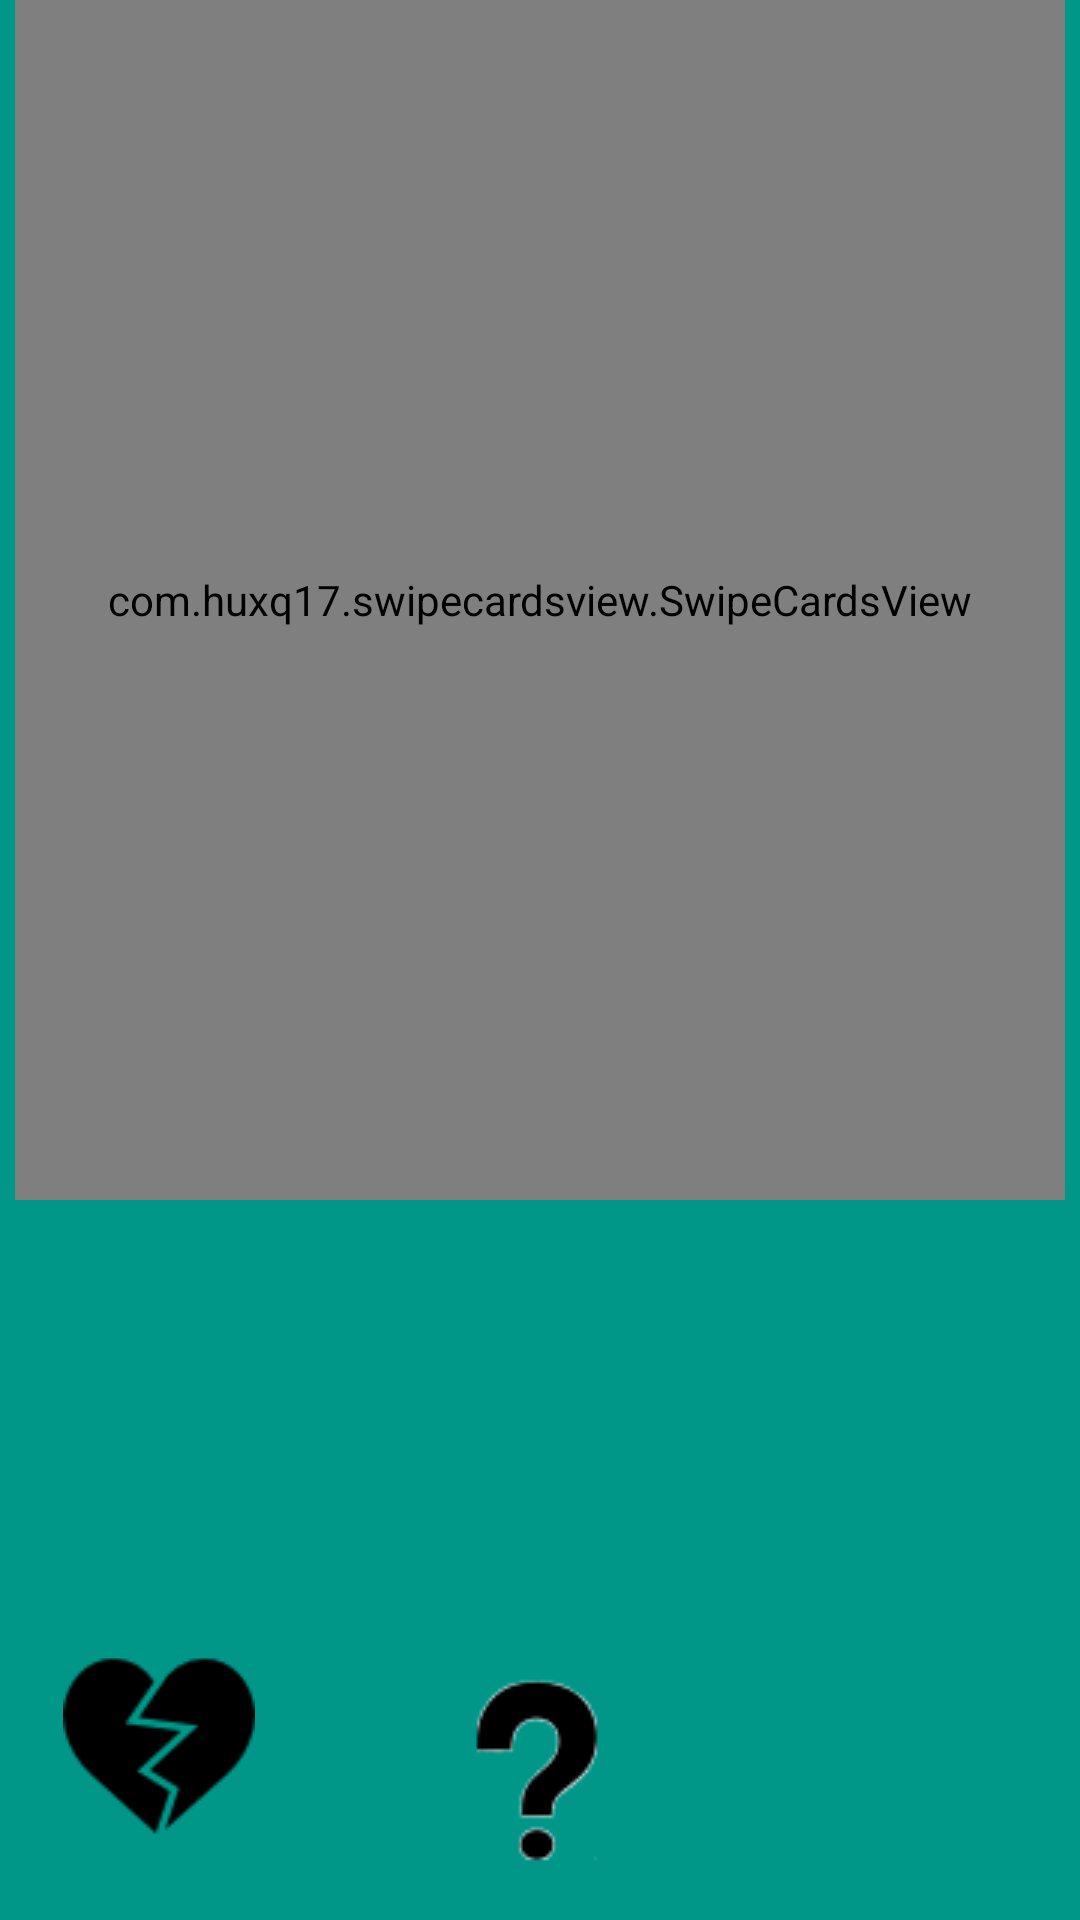

Write the Android layout XML for this screen, with the resource values it uses.
<!-- AndroidManifest.xml: application theme no_title -->
<!-- res/layout/activity_test.xml -->
<?xml version="1.0" encoding="utf-8"?>
<RelativeLayout xmlns:android="http://schemas.android.com/apk/res/android"
    xmlns:app="http://schemas.android.com/apk/res-auto"
    xmlns:tools="http://schemas.android.com/tools"
    android:layout_width="match_parent"
    android:layout_height="match_parent"
    android:background="@null"
    tools:context="com.example.dam.serflix.Controller.Activities.RecommendationActivity">

    <com.huxq17.swipecardsview.SwipeCardsView
        android:id="@+id/swipeCardsView2"
        android:layout_width="match_parent"
        android:layout_height="400dp"
        android:layout_alignParentTop="true"
        android:layout_centerHorizontal="true"
        android:layout_marginLeft="5dp"
        android:layout_marginRight="5dp"
        android:background="?android:attr/windowBackground"
        app:alphaOffsetStep="20"
        app:scaleOffsetStep="0.08"
        app:yOffsetStep="20dp"></com.huxq17.swipecardsview.SwipeCardsView>

    <ImageButton
        android:id="@+id/dontknow"
        android:background="@null"
        android:layout_width="50dp"
        android:layout_height="100dp"
        app:srcCompat="@drawable/interrogante"
        android:layout_alignParentBottom="true"
        android:layout_centerHorizontal="true" />

    <ImageButton
        android:id="@+id/dislike"
        android:layout_width="wrap_content"
        android:layout_height="wrap_content"
        android:layout_alignParentBottom="true"
        android:layout_marginBottom="26dp"
        android:layout_marginLeft="21dp"
        android:layout_marginStart="21dp"
        android:layout_toEndOf="@+id/notoviewButton"
        android:layout_toRightOf="@+id/notoviewButton"
        android:background="@null"
        app:srcCompat="@drawable/dislike" />

    <ImageButton
        android:id="@+id/likeButton"
        android:layout_width="wrap_content"
        android:layout_height="wrap_content"
        android:background="@null"
        app:srcCompat="@drawable/like"
        android:layout_marginRight="16dp"
        android:layout_marginEnd="16dp"
        android:layout_alignTop="@+id/dislike"
        android:layout_alignRight="@+id/swipeCardsView2"
        android:layout_alignEnd="@+id/swipeCardsView2" />

</RelativeLayout>
<!-- resources referenced by this layout -->
<resources>
  <!-- drawable dislike: png bitmap (drawable, 1373 bytes) -->
  <!-- drawable interrogante: png bitmap (drawable, 21913 bytes) -->
  <style name="no_title" parent="Theme.AppCompat.Light.NoActionBar">
          <item name="android:windowNoTitle">true</item>
          <item name="android:windowContentOverlay">@null</item>
          <item name="android:colorBackground">@color/background_material_light</item>
          <item name="colorAccent">@color/common_signin_btn_light_text_default</item>
          <item name="colorPrimaryDark">@color/background_material_dark</item>
      </style>
  <color name="background_material_light">#009688</color>
  <color name="background_material_dark">#007a6f</color>
</resources>
